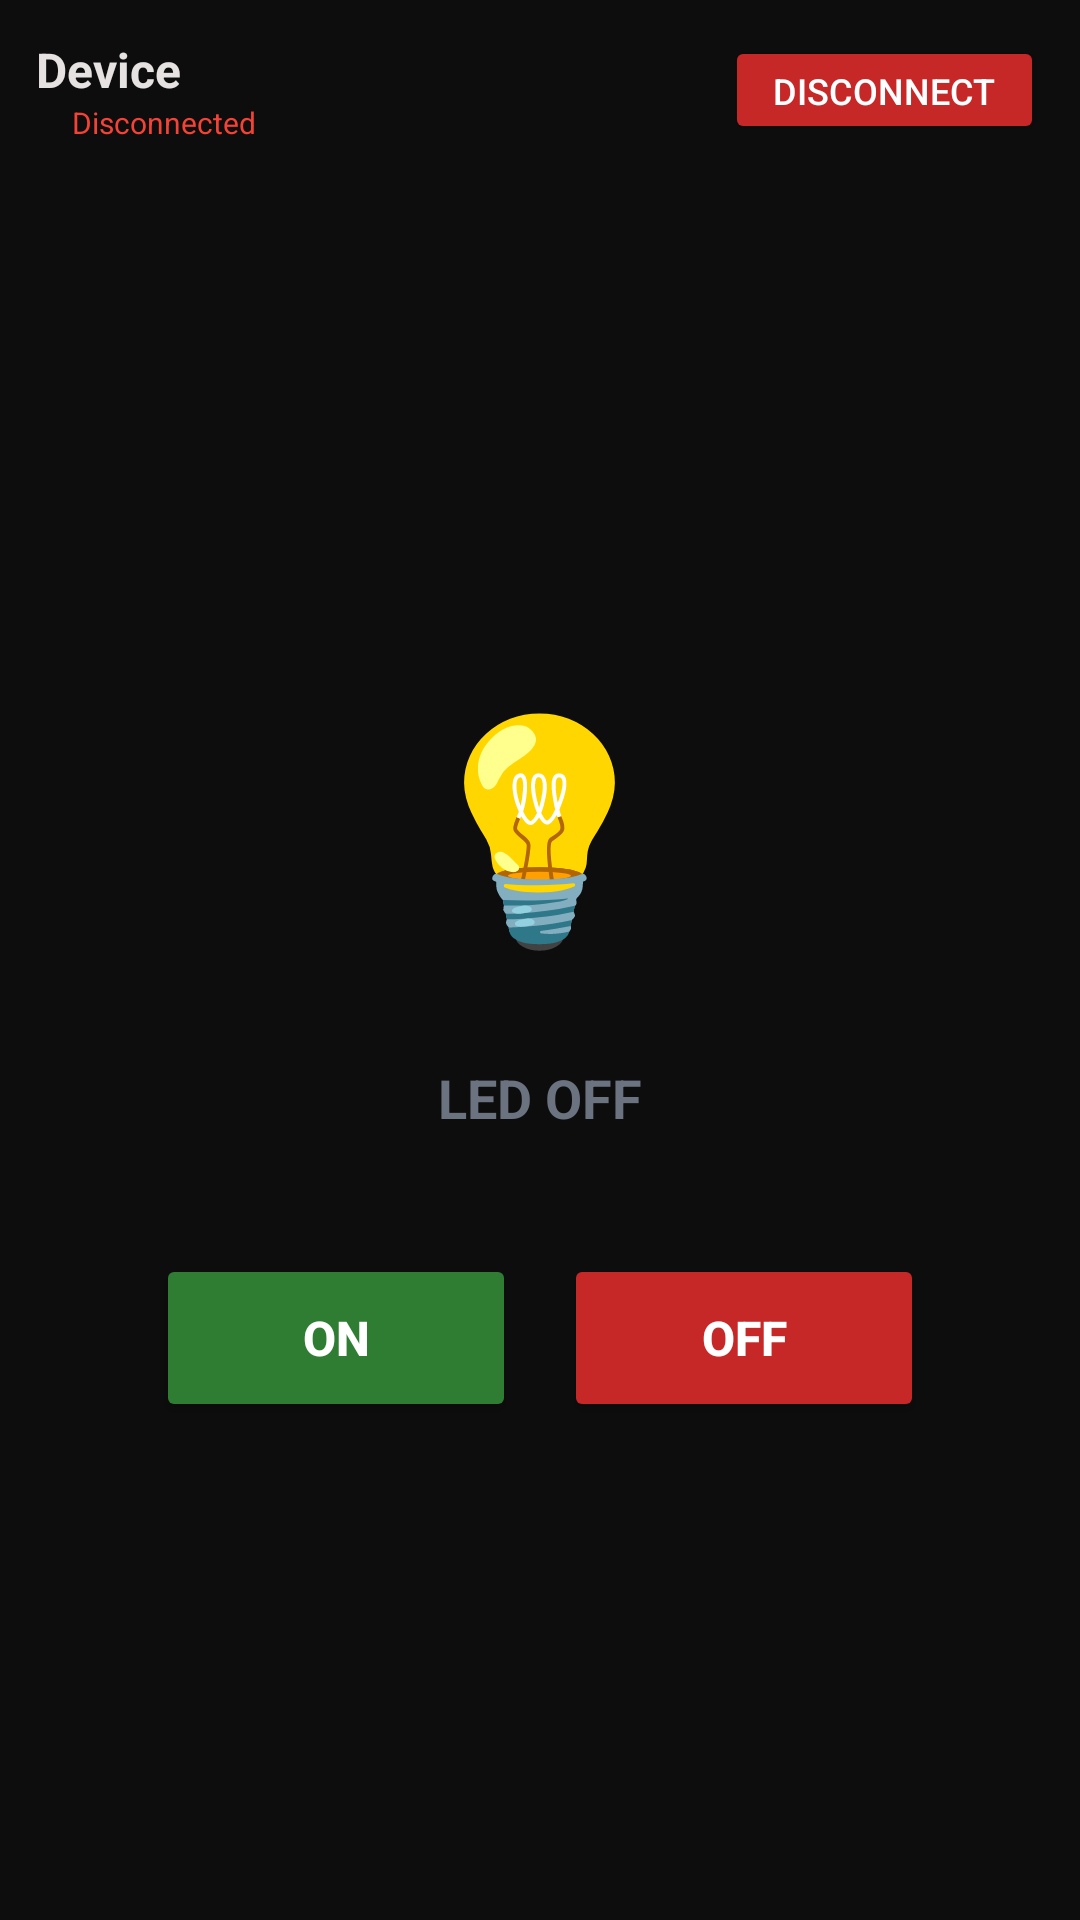

Produce the Android XML layout that renders to this screen, including the resource entries it uses.
<!-- AndroidManifest.xml: application theme Theme.ArduinoBTControl -->
<!-- res/layout/activity_led.xml -->
<?xml version="1.0" encoding="utf-8"?>
<androidx.constraintlayout.widget.ConstraintLayout
    xmlns:android="http://schemas.android.com/apk/res/android"
    xmlns:app="http://schemas.android.com/apk/res-auto"
    android:layout_width="match_parent"
    android:layout_height="match_parent"
    android:background="#0D0D0D">

    
    <LinearLayout
        android:id="@+id/topBar"
        android:layout_width="0dp"
        android:layout_height="wrap_content"
        android:orientation="horizontal"
        android:padding="12dp"
        android:gravity="center_vertical"
        app:layout_constraintTop_toTopOf="parent"
        app:layout_constraintStart_toStartOf="parent"
        app:layout_constraintEnd_toEndOf="parent">

        <LinearLayout
            android:layout_width="0dp"
            android:layout_height="wrap_content"
            android:layout_weight="1"
            android:orientation="vertical">

            <TextView
                android:id="@+id/deviceName"
                android:layout_width="wrap_content"
                android:layout_height="wrap_content"
                android:text="Device"
                android:textColor="#E5E2E1"
                android:textSize="16sp"
                android:textStyle="bold"/>

            <LinearLayout
                android:layout_width="wrap_content"
                android:layout_height="wrap_content"
                android:orientation="horizontal"
                android:gravity="center_vertical">
                <View
                    android:id="@+id/statusDot"
                    android:layout_width="8dp"
                    android:layout_height="8dp"
                    android:background="@drawable/circle_red"
                    android:layout_marginEnd="4dp"/>
                <TextView
                    android:id="@+id/connectionStatus"
                    android:layout_width="wrap_content"
                    android:layout_height="wrap_content"
                    android:text="Disconnected"
                    android:textColor="#F44336"
                    android:textSize="10sp"/>
            </LinearLayout>
        </LinearLayout>

        <Button
            android:id="@+id/disconnectBtn"
            android:layout_width="wrap_content"
            android:layout_height="36dp"
            android:text="Disconnect"
            android:backgroundTint="#C62828"
            android:textColor="#FFFFFF"
            android:textSize="12sp"
            android:paddingHorizontal="16dp"/>
    </LinearLayout>

    
    <LinearLayout
        android:layout_width="0dp"
        android:layout_height="0dp"
        android:orientation="vertical"
        android:gravity="center"
        app:layout_constraintTop_toBottomOf="@id/topBar"
        app:layout_constraintBottom_toBottomOf="parent"
        app:layout_constraintStart_toStartOf="parent"
        app:layout_constraintEnd_toEndOf="parent">

        
        <TextView
            android:id="@+id/ledIcon"
            android:layout_width="wrap_content"
            android:layout_height="wrap_content"
            android:text="💡"
            android:textSize="72sp"
            android:layout_marginBottom="32dp"/>

        <TextView
            android:id="@+id/ledStatus"
            android:layout_width="wrap_content"
            android:layout_height="wrap_content"
            android:text="LED OFF"
            android:textColor="#6B7280"
            android:textSize="18sp"
            android:textStyle="bold"
            android:layout_marginBottom="40dp"/>

        
        <LinearLayout
            android:layout_width="wrap_content"
            android:layout_height="wrap_content"
            android:orientation="horizontal">

            <Button
                android:id="@+id/btnOn"
                android:layout_width="120dp"
                android:layout_height="56dp"
                android:text="ON"
                android:textSize="16sp"
                android:textStyle="bold"
                android:textColor="#FFFFFF"
                android:backgroundTint="#2E7D32"
                android:layout_marginEnd="16dp"/>

            <Button
                android:id="@+id/btnOff"
                android:layout_width="120dp"
                android:layout_height="56dp"
                android:text="OFF"
                android:textSize="16sp"
                android:textStyle="bold"
                android:textColor="#FFFFFF"
                android:backgroundTint="#C62828"/>
        </LinearLayout>

    </LinearLayout>

</androidx.constraintlayout.widget.ConstraintLayout>
<!-- resources referenced by this layout -->
<resources>
  <style name="Theme.ArduinoBTControl" parent="Base.Theme.ArduinoBTControl" />
  <style name="Base.Theme.ArduinoBTControl" parent="Theme.Material3.DayNight.NoActionBar">
          
          <item name="colorSecondaryContainer">#2C2C3A</item>
          
          <item name="colorOnSecondaryContainer">#9ECAFF</item>
      </style>
</resources>
